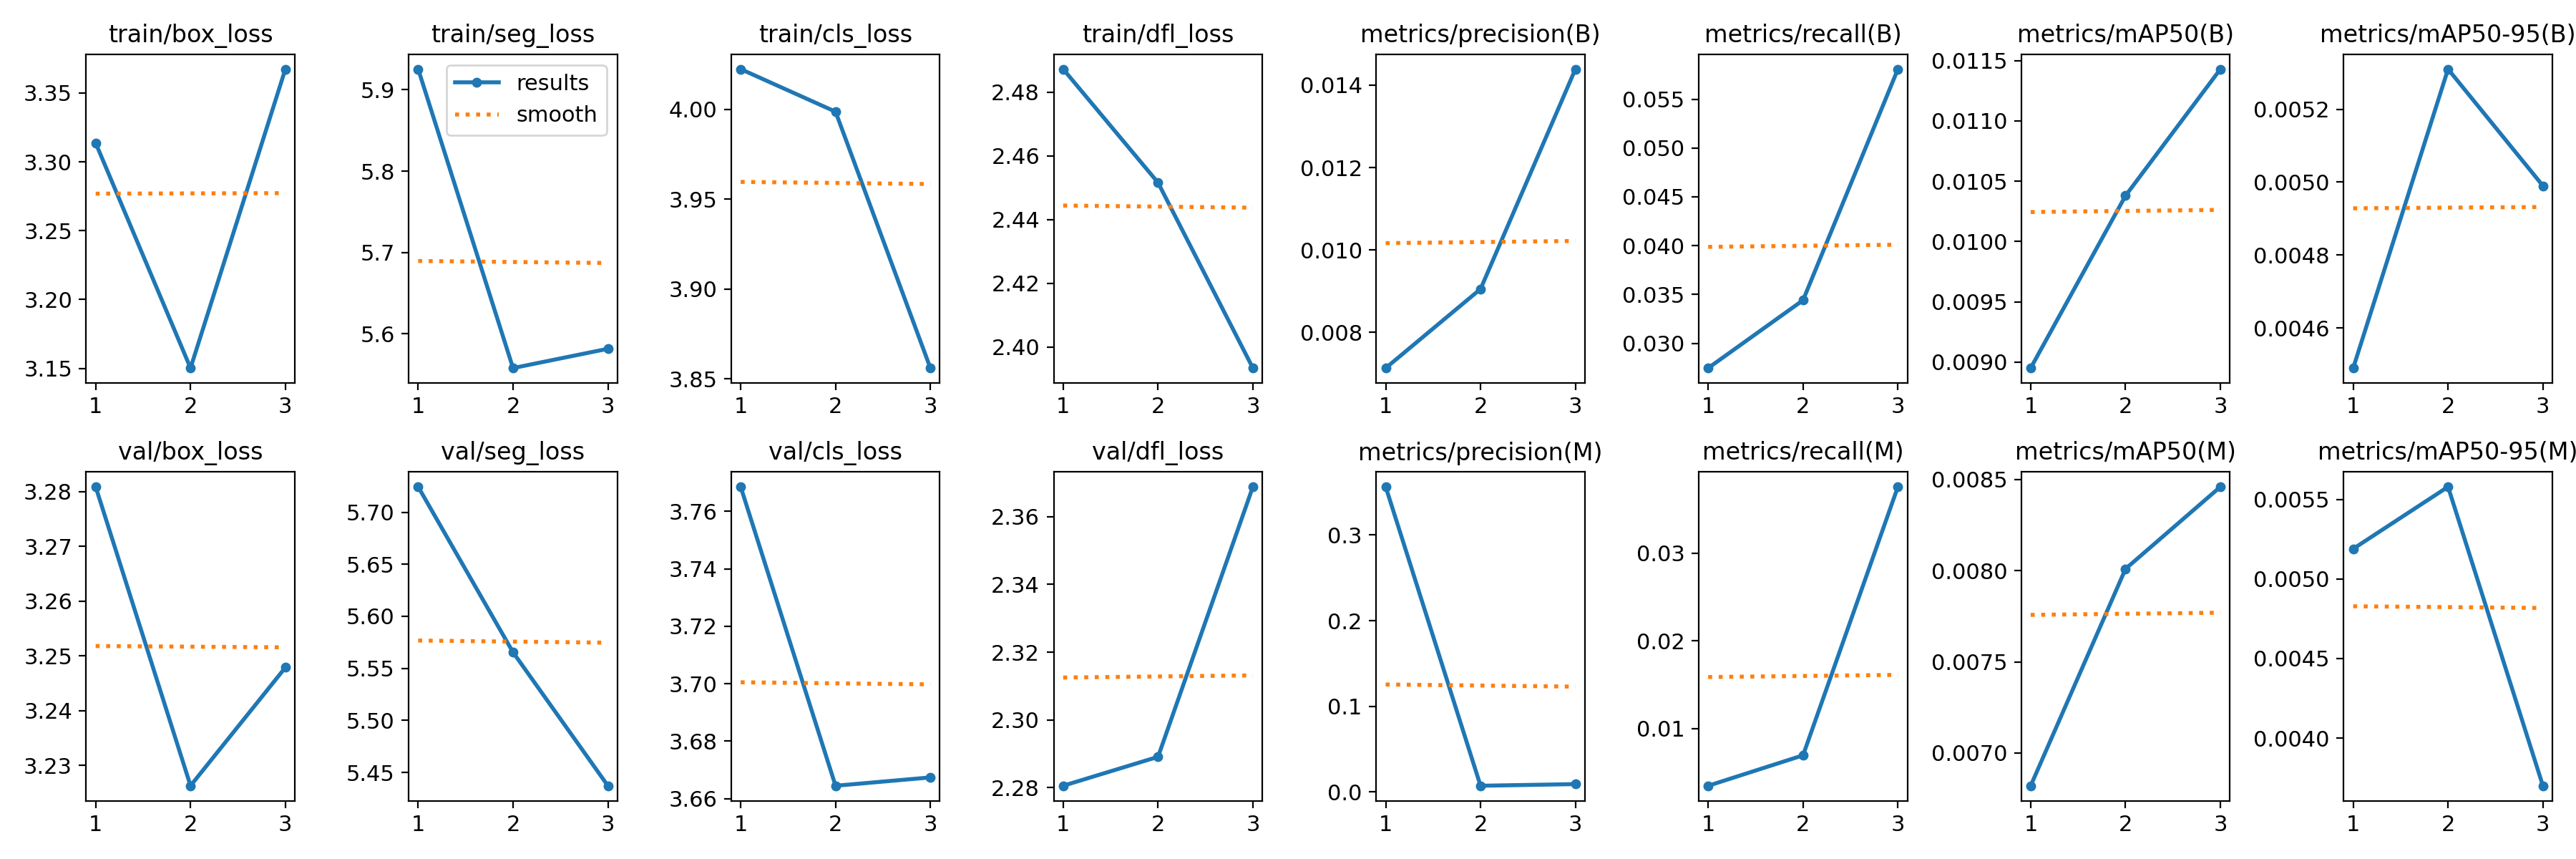

The data file committed next to this chart (first rows):
epoch, time, train/box_loss, train/seg_loss, train/cls_loss, train/dfl_loss, metrics/precision(B), metrics/recall(B), metrics/mAP50(B), metrics/mAP50-95(B), metrics/precision(M), metrics/recall(M), metrics/mAP50(M), metrics/mAP50-95(M), val/box_loss, val/seg_loss, val/cls_loss, val/dfl_loss, lr/pg0, lr/pg1, lr/pg2
1, 16.2, 3.314, 5.925, 4.022, 2.487, 0.00713, 0.02746, 0.00895, 0.00449, 0.3562, 0.00347, 0.00682, 0.00519, 3.281, 5.724, 3.769, 2.281, 2.858e-05, 2.858e-05, 2.858e-05
2, 34.82, 3.15, 5.558, 3.999, 2.452, 0.00905, 0.03441, 0.01038, 0.00531, 0.00733, 0.00694, 0.00801, 0.00558, 3.226, 5.565, 3.664, 2.289, 4.78715e-05, 4.78715e-05, 4.78715e-05
3, 55.22, 3.367, 5.582, 3.856, 2.393, 0.01439, 0.05808, 0.01143, 0.00499, 0.00925, 0.03756, 0.00846, 0.0037, 3.248, 5.437, 3.667, 2.369, 3.88688e-05, 3.88688e-05, 3.88688e-05
